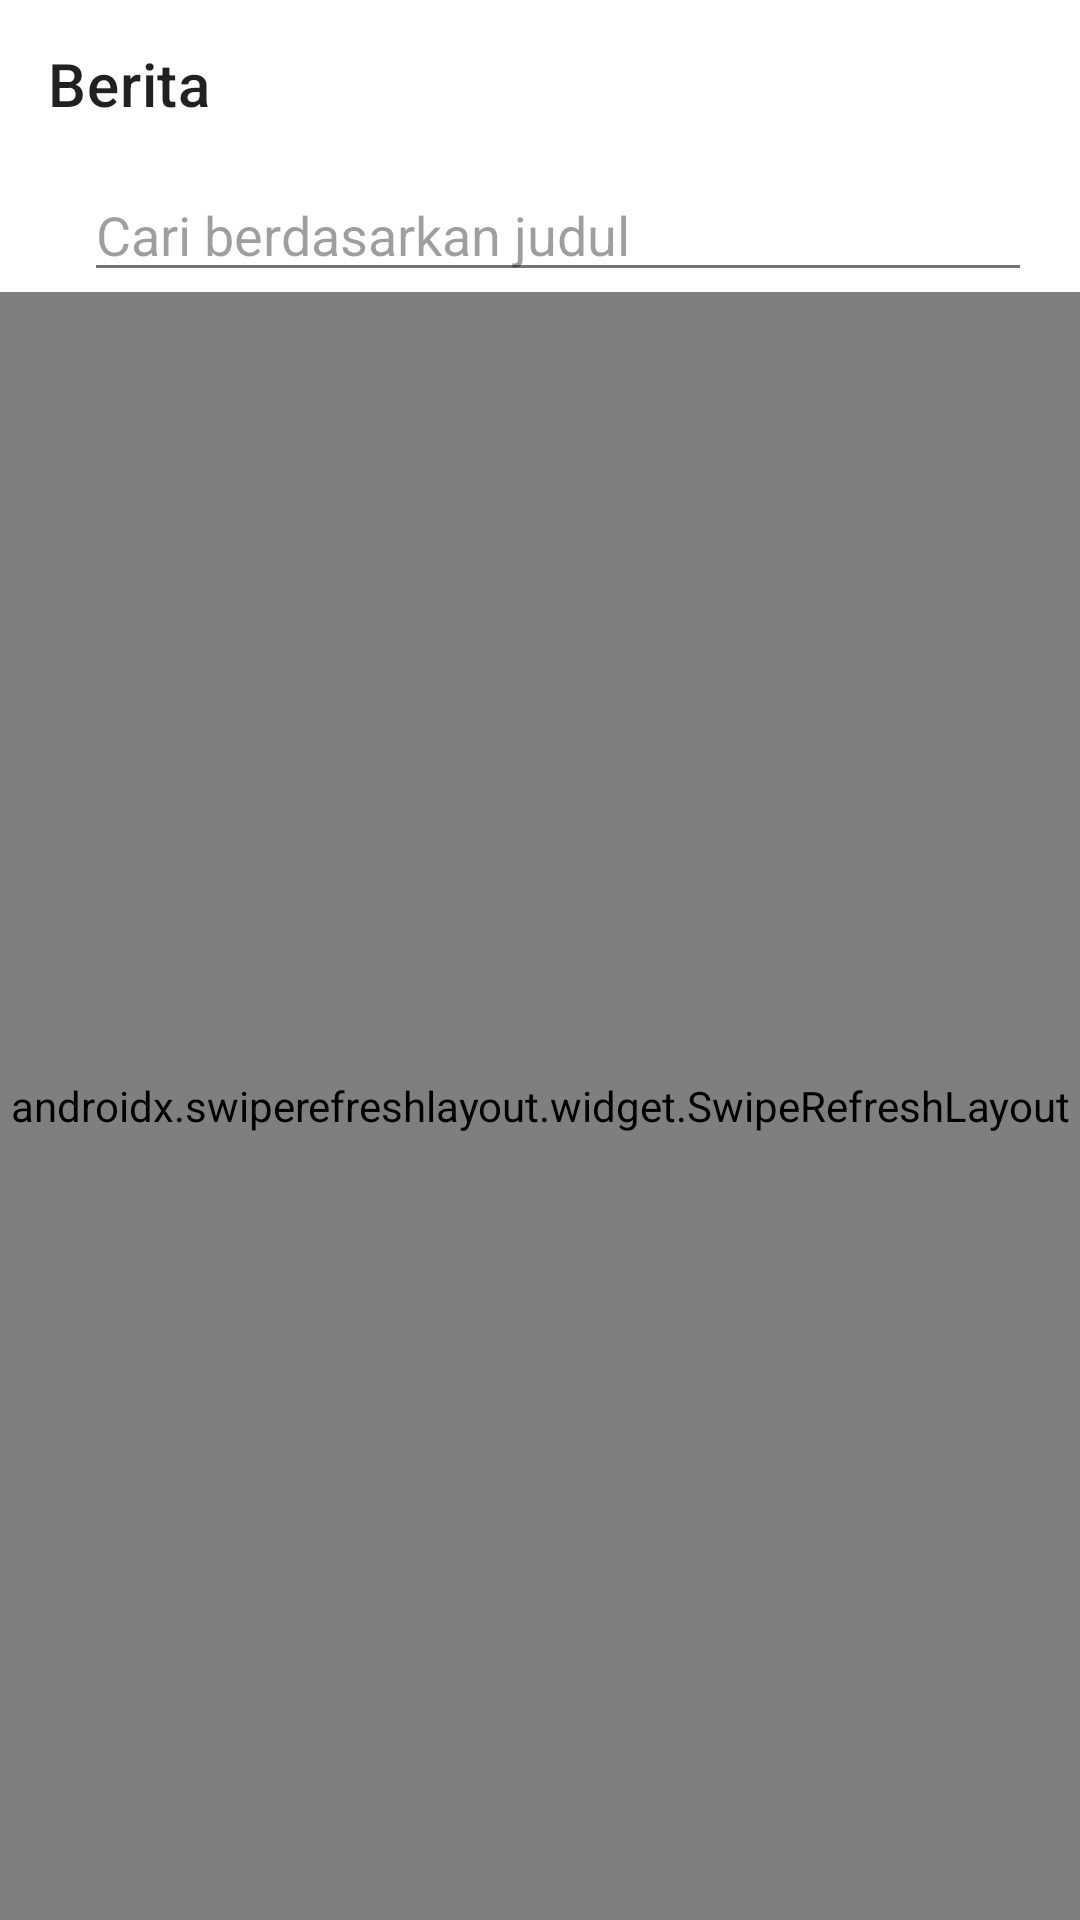

Android layout source for this screen:
<!-- AndroidManifest.xml: application theme AppTheme -->
<!-- res/layout/fragment_main.xml -->
<?xml version="1.0" encoding="utf-8"?>
<androidx.constraintlayout.widget.ConstraintLayout xmlns:android="http://schemas.android.com/apk/res/android"
    xmlns:app="http://schemas.android.com/apk/res-auto"
    xmlns:tools="http://schemas.android.com/tools"
    android:layout_width="match_parent"
    android:layout_height="match_parent"
    tools:context=".ui.MainFragment">

    <com.google.android.material.appbar.AppBarLayout
        android:id="@+id/appbar"
        android:layout_width="match_parent"
        android:layout_height="wrap_content"
        android:theme="@style/AppTheme.AppBarOverlay"
        app:layout_constraintTop_toTopOf="parent">

        <androidx.appcompat.widget.Toolbar
            android:id="@+id/toolbar"
            android:layout_width="match_parent"
            android:layout_height="?android:attr/actionBarSize"
            app:popupTheme="@style/AppTheme.PopupOverlay"
            app:title="@string/berita" />

        <LinearLayout
            android:id="@+id/search_bar"
            android:layout_width="match_parent"
            android:layout_height="wrap_content"
            android:background="@android:color/white"
            android:gravity="center"
            android:orientation="horizontal">

            <ImageView
                android:id="@+id/search_button"
                android:layout_width="wrap_content"
                android:layout_height="wrap_content"
                android:contentDescription="@string/content_description"
                android:paddingStart="16dp"
                android:paddingTop="12dp"
                android:paddingEnd="6dp"
                android:paddingBottom="12dp"
                android:src="@drawable/ic_search_black_24dp" />

            <EditText
                android:id="@+id/search_edit"
                android:layout_width="0dp"
                android:layout_height="wrap_content"
                android:layout_weight="1"
                android:hint="@string/cari_berdasarkan_judul"
                android:inputType="text"
                android:layout_marginStart="6dp"
                android:layout_marginEnd="16dp"
                android:labelFor="@id/search_bar" />

        </LinearLayout>

    </com.google.android.material.appbar.AppBarLayout>

    <androidx.swiperefreshlayout.widget.SwipeRefreshLayout
        android:id="@+id/swipe_refresh"
        android:layout_width="match_parent"
        android:layout_height="0dp"
        app:layout_constraintBottom_toBottomOf="parent"
        app:layout_constraintTop_toBottomOf="@id/appbar">

        <androidx.recyclerview.widget.RecyclerView
            android:id="@+id/recycler_view"
            android:layout_width="match_parent"
            android:layout_height="match_parent" />
    </androidx.swiperefreshlayout.widget.SwipeRefreshLayout>

</androidx.constraintlayout.widget.ConstraintLayout>
<!-- resources referenced by this layout -->
<resources>
  <string name="berita">Berita</string>
  <string name="cari_berdasarkan_judul">Cari berdasarkan judul</string>
  <string name="content_description">This is an image</string>
  <style name="AppTheme.AppBarOverlay" parent="ThemeOverlay.MaterialComponents.Light" />
  <style name="AppTheme.PopupOverlay" parent="ThemeOverlay.MaterialComponents.Dark" />
  <style name="AppTheme" parent="Theme.MaterialComponents.Light.NoActionBar">
          
          <item name="colorPrimary">@color/colorPrimary</item>
          <item name="colorPrimaryDark">@color/colorPrimaryDark</item>
          <item name="colorAccent">@color/colorAccent</item>
      </style>
  <color name="colorPrimary">#FFFFFF</color>
  <color name="colorPrimaryDark">#FAFAFA</color>
  <color name="colorAccent">#212121</color>
</resources>
